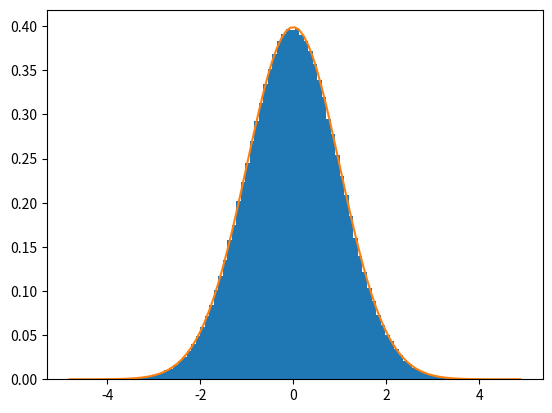

The script that saved this image:
import matplotlib.pyplot as plt
import numpy as np
from scipy.stats import norm #정규분포

mu=0 #평균
sigma = 1 #표준편차
num_sample = 1000000
s=np.random.normal(mu,sigma, num_sample) #평균 mu 표준편차 simga인 정규분포를 따르는 랜덤 변수 num_sanole개를 사용하시오

cnt, bins, ignored = plt.hist(s, 100, density=True)
plt.plot(bins, 1/(np.sqrt(2*np.pi)*sigma)*np.exp(-((bins-mu)**2)/(2*sigma**2)))
#Normal Dist.의 pdf를 그려본 것
plt.show()

#PDF
print(1/(np.sqrt(2*np.pi)*sigma)*np.exp(-((1-mu)**2)/(2*sigma**2)))

#CDF
print("\n수학적 확률")
print(norm.cdf(2)) #수학적 확률

print("\n실제 뽑았을 때 확률")
print(np.sum(s<2)/num_sample) #실제 확률(값이 매번 달라짐)